Run: headless pygame with SDL's dummy video driver; simulated clock (each Clock.tick advances the game by its frame time, no real sleeping); random seed 0; keys injected as events and as key.get_pressed() state; mouse plan: one left click at the window centre at the start of phase 2, then a move to the lower-right quarter at the start of phase 3.
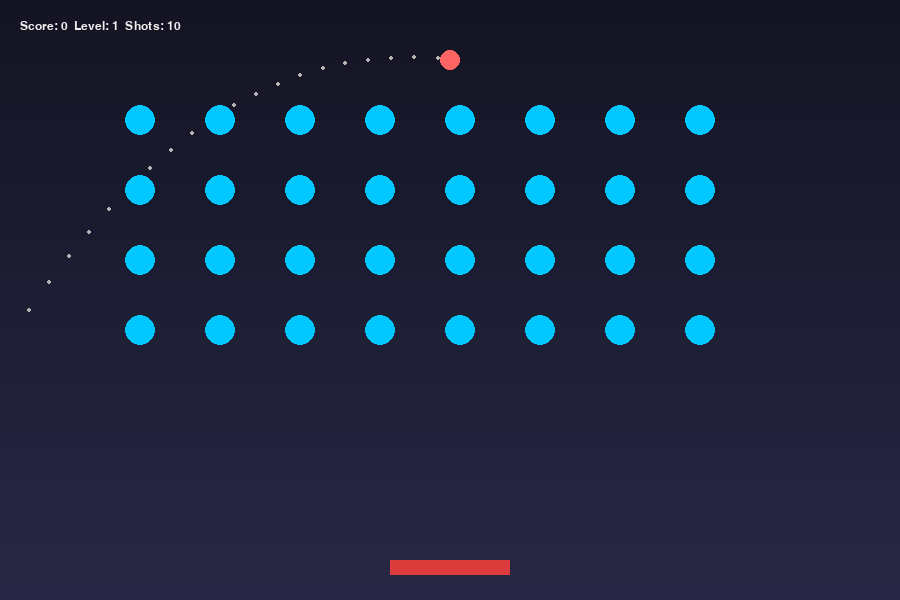
Frame 1 of 4 · flips 1–60 · no input
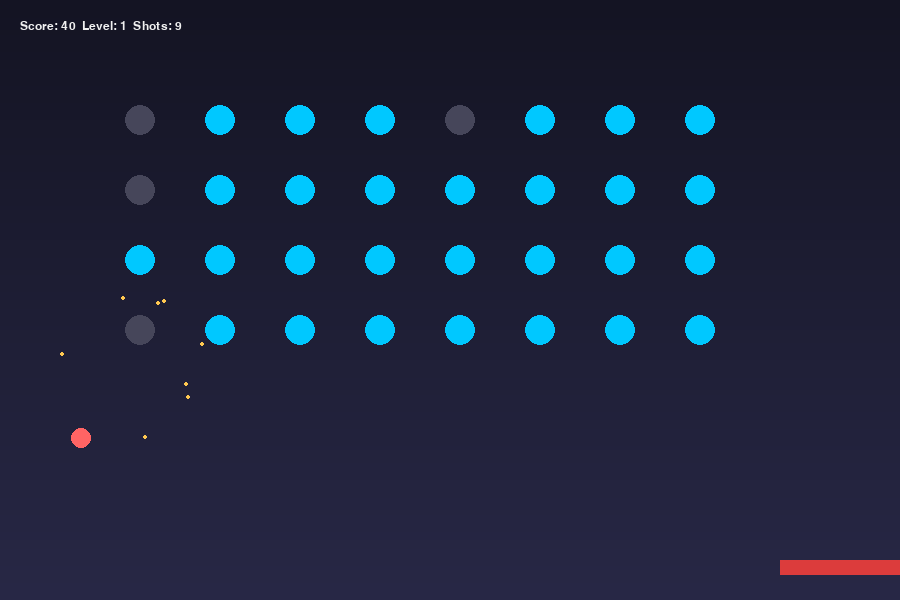
Frame 2 of 4 · flips 61–180 · clicked the window centre · tapped SPACE, RETURN · held RIGHT (→), D
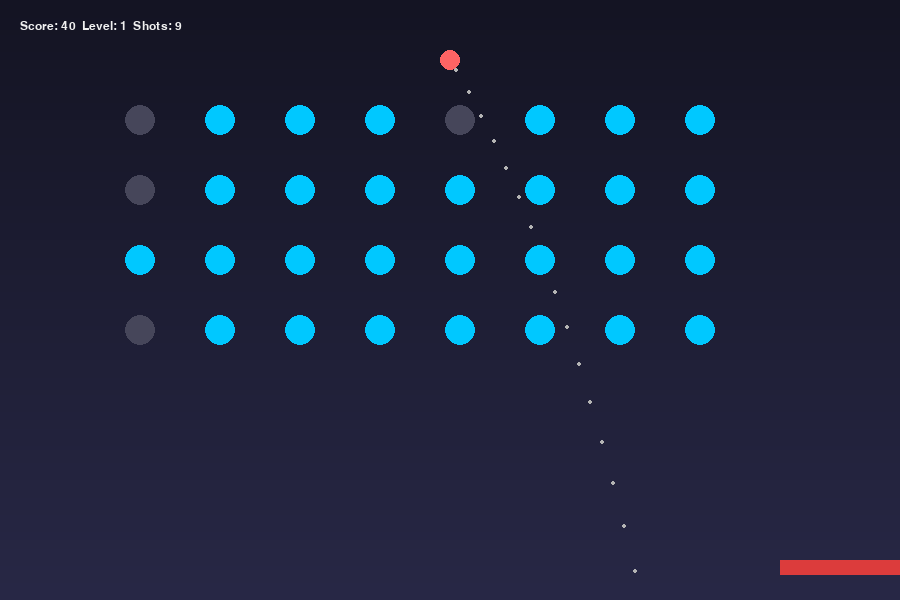
Frame 3 of 4 · flips 181–300 · moved the mouse to the lower-right quarter · held DOWN (↓), S
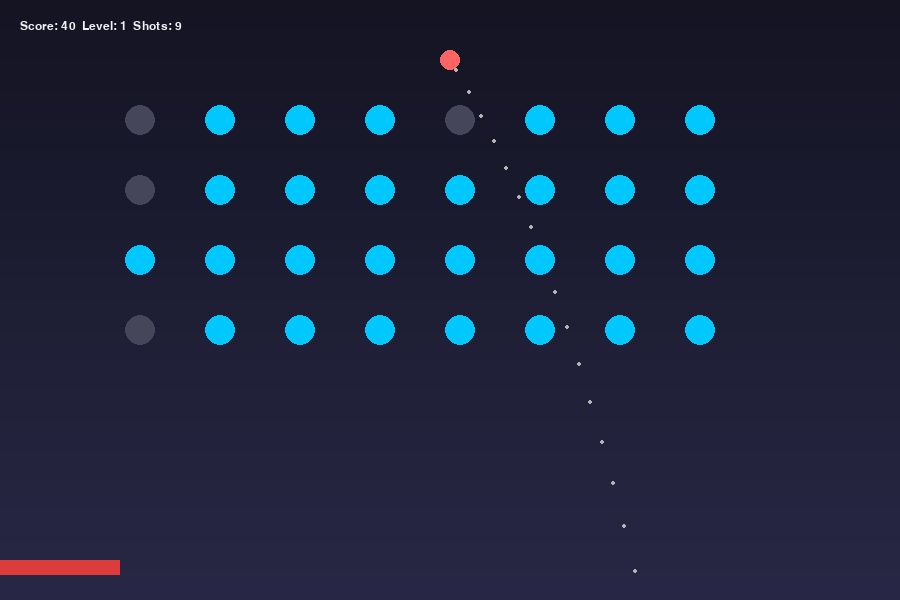
Frame 4 of 4 · flips 301–420 · held LEFT (←), A, UP (↑), W

The pygame program that drew these frames:

import pygame
import math
import random
import sys

pygame.init()

WIDTH, HEIGHT = 900, 600
screen = pygame.display.set_mode((WIDTH, HEIGHT))
pygame.display.set_caption("2D Physics Game – Elastic Collision Demo")
clock = pygame.time.Clock()
font = pygame.font.SysFont("consolas", 18)

#CONSTANTS
GRAVITY = 0.4
FRICTION = 0.995
BOUNCE_DAMPING = 0.9

BALL_RADIUS = 10
ORB_RADIUS = 15

PADDLE_WIDTH = 120
PADDLE_HEIGHT = 15
PADDLE_Y = HEIGHT - 40
PADDLE_SPEED = 8

MAX_LEVEL = 3
LEVEL_SCORE_THRESHOLD = 200

COL_BALL = (255, 100, 100)
COL_ORB = (0, 200, 255)
COL_ORB_HIT = (70, 70, 90)
COL_PADDLE = (220, 60, 60)
COL_UI = (240, 240, 240)
COL_PATH = (180, 180, 180)

x_position=140
y_position=120
x_hit=80
y_hit=70

#BACKGROUND THEMES
background_themes = [
    ((20, 20, 35), (40, 40, 70)),
    ((0, 50, 0), (100, 200, 100)),
    ((50, 0, 50), (200, 50, 200))
]
bg_index = 0

def draw_gradient_background(top_color, bottom_color):
    for y in range(HEIGHT):
        t = y / HEIGHT      #normalises top as 0 and bottom as 1
        #Linear Interpolation
        r = int(top_color[0] * (1 - t) + bottom_color[0] * t)
        g = int(top_color[1] * (1 - t) + bottom_color[1] * t)
        b = int(top_color[2] * (1 - t) + bottom_color[2] * t)
        pygame.draw.line(screen, (r, g, b), (0, y), (WIDTH, y))

#GRAPHICS
def make_circle(radius, color):
    test = pygame.Surface((radius * 2, radius * 2), pygame.SRCALPHA)
    pygame.draw.circle(test, color, (radius, radius), radius)
    return test

ball_sprite = make_circle(BALL_RADIUS, COL_BALL)
orb_sprite = make_circle(ORB_RADIUS, COL_ORB)
orb_hit_sprite = make_circle(ORB_RADIUS, COL_ORB_HIT)

#LEVEL DATA
def create_orbs(level):
    orbs = []
    if level == 1:
        for r in range(4):
            for c in range(8):
                orbs.append([x_position + c * x_hit, y_position + r * y_hit, False])    #start_offset+index*spacing
    elif level == 2:
        for r in range(6):
            for c in range(r + 1):
                x = WIDTH // 2 - r * 35 + c * 70
                y = 100 + r * 60
                orbs.append([x, y, False])
    else:
        for _ in range(25):
            orbs.append([
                random.randint(100, WIDTH - 100),   #spawns random sprites
                random.randint(100, 400),
                False
            ])
    return orbs

#PARTICLES
particles = []

def spawn_particles(x, y):
    for _ in range(8):
        angle = random.uniform(0, 2 * math.pi)
        speed = random.uniform(2, 4)
        particles.append([x, y, math.cos(angle) * speed, math.sin(angle) * speed, 20])

def update_particles():
    for p in particles[:]:
        p[0] += p[2]
        p[1] += p[3]
        p[3] += 0.15
        p[4] -= 1
        pygame.draw.circle(screen, (255, 200, 80), (int(p[0]), int(p[1])), 2)
        if p[4] <= 0:
            particles.remove(p)

#TRAJECTORY 
def draw_dotted_path(x, y, vx, vy):
    tx, ty = x, y
    tvx, tvy = vx, vy
    for i in range(40):
        tvy += GRAVITY
        tvx *= FRICTION
        tx += tvx
        ty += tvy
        if i % 2 == 0:
            pygame.draw.circle(screen, COL_PATH, (int(tx), int(ty)), 2)

##COLLISION##
def handle_orb_collision(ball, orbs):
    gained = 0
    for orb in orbs:
        if orb[2]:
            continue
        dx = ball["x"] - orb[0]
        dy = ball["y"] - orb[1]
        dist = math.hypot(dx, dy)
        if dist < BALL_RADIUS + ORB_RADIUS:
            nx, ny = dx / dist, dy / dist
            dot = ball["vx"] * nx + ball["vy"] * ny
            ball["vx"] = (ball["vx"] - 2 * dot * nx) * BOUNCE_DAMPING
            ball["vy"] = (ball["vy"] - 2 * dot * ny) * BOUNCE_DAMPING
            orb[2] = True
            gained += 10
            spawn_particles(orb[0], orb[1])
    return gained


def main():
    global bg_index
    ball = {"x": WIDTH//2, "y": 60, "vx":0, "vy":0, "active":False, "shots":10}
    paddle_x = WIDTH//2 - PADDLE_WIDTH//2
    score = 0
    level = 1
    orbs = create_orbs(level)

    running = True
    while running:
        top_color, bottom_color = background_themes[bg_index]
        draw_gradient_background(top_color, bottom_color)
        mouse_x, mouse_y = pygame.mouse.get_pos()

        for event in pygame.event.get():
            if event.type == pygame.QUIT:
                running = False
            if event.type == pygame.KEYDOWN:
                if event.key == pygame.K_b:
                    bg_index = (bg_index + 1) % len(background_themes)
            if (event.type == pygame.MOUSEBUTTONDOWN and 
                not ball["active"] and ball["shots"]>0):
                angle = math.atan2(mouse_y - ball["y"], mouse_x - ball["x"])
                ball["vx"] = math.cos(angle) * 12
                ball["vy"] = math.sin(angle) * 12
                ball["active"] = True
                ball["shots"] -= 1

        keys = pygame.key.get_pressed()
        if keys[pygame.K_a] or keys[pygame.K_LEFT]:
            paddle_x -= PADDLE_SPEED
        if keys[pygame.K_d] or keys[pygame.K_RIGHT]:
            paddle_x += PADDLE_SPEED
        paddle_x = max(0, min(WIDTH - PADDLE_WIDTH, paddle_x))

        if ball["active"]:
            ball["vy"] += GRAVITY
            ball["vx"] *= FRICTION
            ball["x"] += ball["vx"]
            ball["y"] += ball["vy"]

            if ball["x"] < BALL_RADIUS or ball["x"] > WIDTH - BALL_RADIUS:
                ball["vx"] *= -BOUNCE_DAMPING
            if ball["y"] < BALL_RADIUS:
                ball["vy"] *= -BOUNCE_DAMPING

            if (ball["y"] + BALL_RADIUS >= PADDLE_Y and
                paddle_x < ball["x"] < paddle_x + PADDLE_WIDTH and
                ball["vy"] > 0):
                ball["vy"] *= -1.2
                offset = ball["x"] - (paddle_x + PADDLE_WIDTH/2)
                ball["vx"] += offset * 0.08

            if ball["y"] > HEIGHT + 50:
                ball["active"] = False
                ball["x"], ball["y"] = WIDTH//2, 60
                ball["vx"], ball["vy"] = 0, 0

        score += handle_orb_collision(ball, orbs)
        update_particles()

        if all(o[2] for o in orbs) or score >= level*LEVEL_SCORE_THRESHOLD:
            if level < MAX_LEVEL:
                level += 1
                orbs = create_orbs(level)
                ball["shots"] += 5
                ball["active"] = False
                ball["x"], ball["y"] = WIDTH//2, 60
            else:
                win_font = pygame.font.SysFont("consolas", 60, True)
                text = win_font.render("YOU WIN!", True, (255,215,0))
                screen.blit(text, text.get_rect(center=(WIDTH//2, HEIGHT//2)))
                pygame.display.flip()
                pygame.time.wait(3500)
                running = False

        if not ball["active"] and ball["shots"]>0:
            angle = math.atan2(mouse_y - ball["y"], mouse_x - ball["x"])
            draw_dotted_path(ball["x"], ball["y"], math.cos(angle)*12, math.sin(angle)*12)

        for orb in orbs:
            sprite = orb_hit_sprite if orb[2] else orb_sprite
            screen.blit(sprite, (orb[0]-ORB_RADIUS, orb[1]-ORB_RADIUS))

        if ball["active"] or ball["shots"]>0:
            screen.blit(ball_sprite, (ball["x"]-BALL_RADIUS, ball["y"]-BALL_RADIUS))

        pygame.draw.rect(screen, COL_PADDLE, (paddle_x, PADDLE_Y, PADDLE_WIDTH, PADDLE_HEIGHT))

        ui = font.render(f"Score: {score}  Level: {level}  Shots: {ball['shots']}", True, COL_UI)
        screen.blit(ui, (20,20))

        pygame.display.flip()
        clock.tick(60)

    pygame.quit()
    sys.exit()

if __name__=="__main__":
    main()
